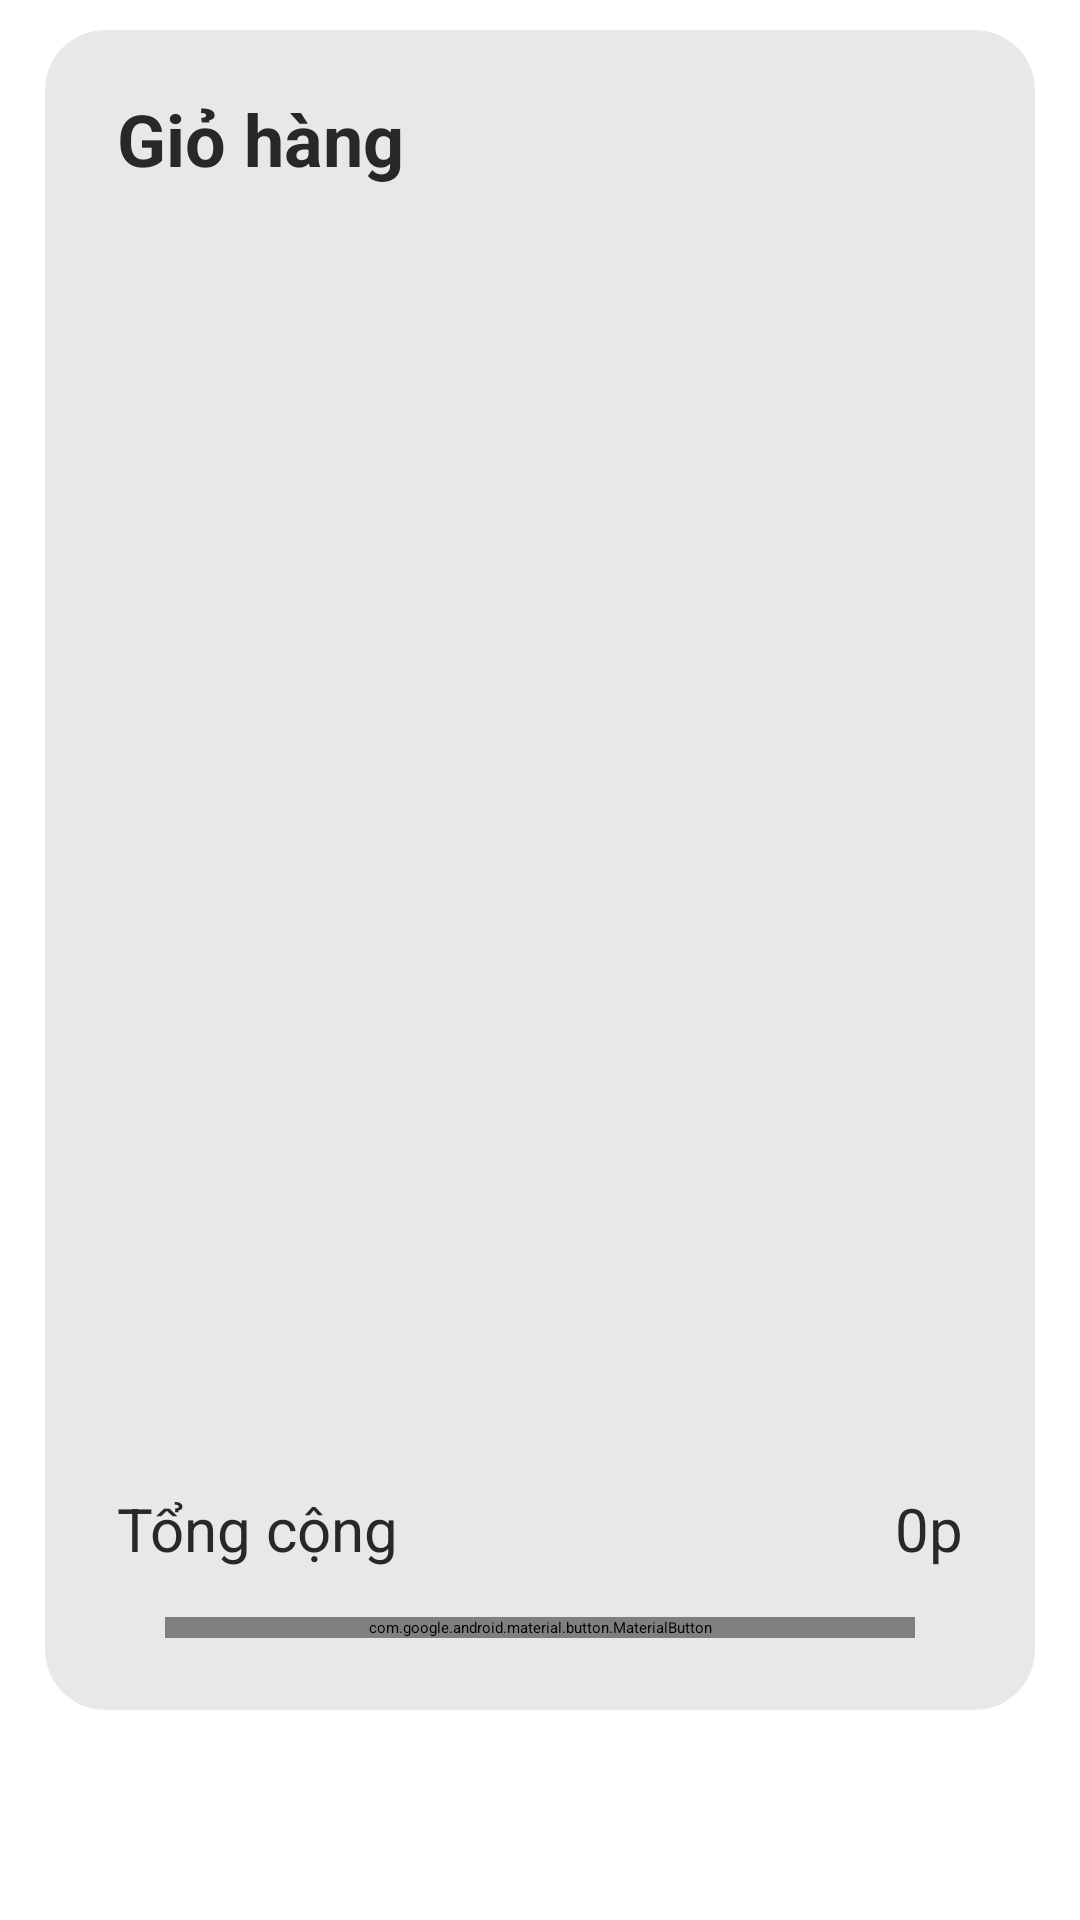

The Android layout XML behind this screen, and the referenced resources:
<!-- AndroidManifest.xml: application theme Theme.Cuoiky -->
<!-- res/layout/fragment_cart.xml -->
<?xml version="1.0" encoding="utf-8"?>
<androidx.constraintlayout.widget.ConstraintLayout xmlns:android="http://schemas.android.com/apk/res/android"
    xmlns:app="http://schemas.android.com/apk/res-auto"
    xmlns:tools="http://schemas.android.com/tools"
    android:layout_width="match_parent"
    android:layout_height="match_parent">

    <androidx.cardview.widget.CardView
        android:layout_width="match_parent"
        android:layout_height="match_parent"
        android:layout_marginStart="15dp"
        android:layout_marginTop="10dp"
        android:layout_marginEnd="15dp"
        android:layout_marginBottom="70dp"
        app:cardBackgroundColor="@color/backgroundMenuElem"
        app:cardCornerRadius="20dp"
        app:layout_constraintBottom_toBottomOf="parent"
        app:layout_constraintEnd_toEndOf="parent"
        app:layout_constraintStart_toStartOf="parent"
        app:layout_constraintTop_toTopOf="parent">

        <androidx.constraintlayout.widget.ConstraintLayout
            android:layout_width="match_parent"
            android:layout_height="match_parent">

            <TextView
                android:id="@+id/textView17"
                android:layout_width="wrap_content"
                android:layout_height="wrap_content"
                android:layout_marginStart="24dp"
                android:layout_marginTop="20dp"
                android:text="Giỏ hàng"
                android:textColor="@color/blackForText"
                android:textSize="24sp"
                android:textStyle="bold"
                app:layout_constraintStart_toStartOf="parent"
                app:layout_constraintTop_toTopOf="parent" />

            <com.google.android.material.button.MaterialButton
                android:id="@+id/payBtn"
                android:layout_width="0dp"
                android:layout_height="wrap_content"
                android:layout_marginStart="40dp"
                android:layout_marginEnd="40dp"
                android:layout_marginBottom="24dp"
                android:text="Thanh Toán"
                app:layout_constraintBottom_toBottomOf="parent"
                app:layout_constraintEnd_toEndOf="parent"
                app:layout_constraintStart_toStartOf="parent" />

            <androidx.recyclerview.widget.RecyclerView
                android:id="@+id/cartRec"
                android:layout_width="match_parent"
                android:layout_height="0dp"
                android:layout_marginTop="16dp"
                android:layout_marginBottom="16dp"
                app:layout_constraintBottom_toTopOf="@+id/textView18"
                app:layout_constraintEnd_toEndOf="parent"
                app:layout_constraintStart_toStartOf="parent"
                app:layout_constraintTop_toBottomOf="@+id/textView17" />

            <TextView
                android:id="@+id/textView18"
                android:layout_width="wrap_content"
                android:layout_height="wrap_content"
                android:layout_marginStart="24dp"
                android:layout_marginBottom="16dp"
                android:text="Tổng cộng"
                android:textColor="@color/blackForText"
                android:textSize="20sp"
                android:textStyle="normal"
                app:layout_constraintBottom_toTopOf="@+id/payBtn"
                app:layout_constraintStart_toStartOf="parent" />

            <TextView
                android:id="@+id/resultSum"
                android:layout_width="wrap_content"
                android:layout_height="wrap_content"
                android:layout_marginEnd="24dp"
                android:text="@string/final_int_cost"
                android:textColor="@color/blackForText"
                android:textSize="20sp"
                android:textStyle="normal"
                app:layout_constraintBottom_toBottomOf="@+id/textView18"
                app:layout_constraintEnd_toEndOf="parent"
                app:layout_constraintTop_toTopOf="@+id/textView18" />

        </androidx.constraintlayout.widget.ConstraintLayout>

    </androidx.cardview.widget.CardView>

</androidx.constraintlayout.widget.ConstraintLayout>
<!-- resources referenced by this layout -->
<resources>
  <color name="backgroundMenuElem">#E8E8E8</color>
  <color name="blackForText">#282828</color>
  <string name="final_int_cost">0p</string>
</resources>
